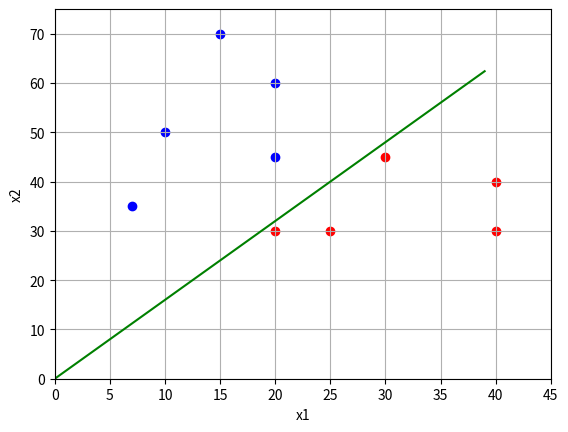

The matplotlib source for this figure:
import numpy as np
import matplotlib.pyplot as plt

x_train = np.array([[10, 50], [20, 30], [25, 30], [20, 60], [15, 70], [40, 40], [30, 45], [20, 45], [40, 30], [7, 35]])
y_train = np.array([-1, 1, 1, -1, -1, 1, 1, -1, 1, -1])

n_train = len(x_train) # размер обучающей выборки
w = [0, -1] # начальное значение весов
a = lambda x: np.sign(x[0] * w[0] + x[1] * w[1]) # решающее правило
N = 50 # количество итераций
L = 0.1 # шаг изменения весов
e = 0.1 # небольшая добавка для w[0] чтобы был зазор между разделительной линией и объектами

last_error_index = -1


for n in range(N):
    for i in range(n_train):
        if float(y_train[i]) * float(a(x_train[i])) < 0:
            w[0] += L * y_train[i]
            last_error_index = i
    
    Q = sum(1 for i in range(n_train) if y_train[i] * a(x_train[i]) < 0)
    if Q == 0:
        break

if last_error_index > -1:
    w[0] += e * y_train[last_error_index]

print(w)

line_x = list(range(max(x_train[:, 0])))
line_y = [w[0] * x for x in line_x]

x_0 = x_train[y_train == 1]
x_1 = x_train[y_train == -1]

plt.scatter(x_0[:, 0], x_0[:, 1], color='red')
plt.scatter(x_1[:, 0], x_1[:, 1], color='blue')
plt.plot(line_x, line_y, color='green')

plt.xlim([0, 45])
plt.ylim([0, 75])
plt.xlabel('x1')
plt.ylabel('x2')
plt.grid(True)
plt.show()
